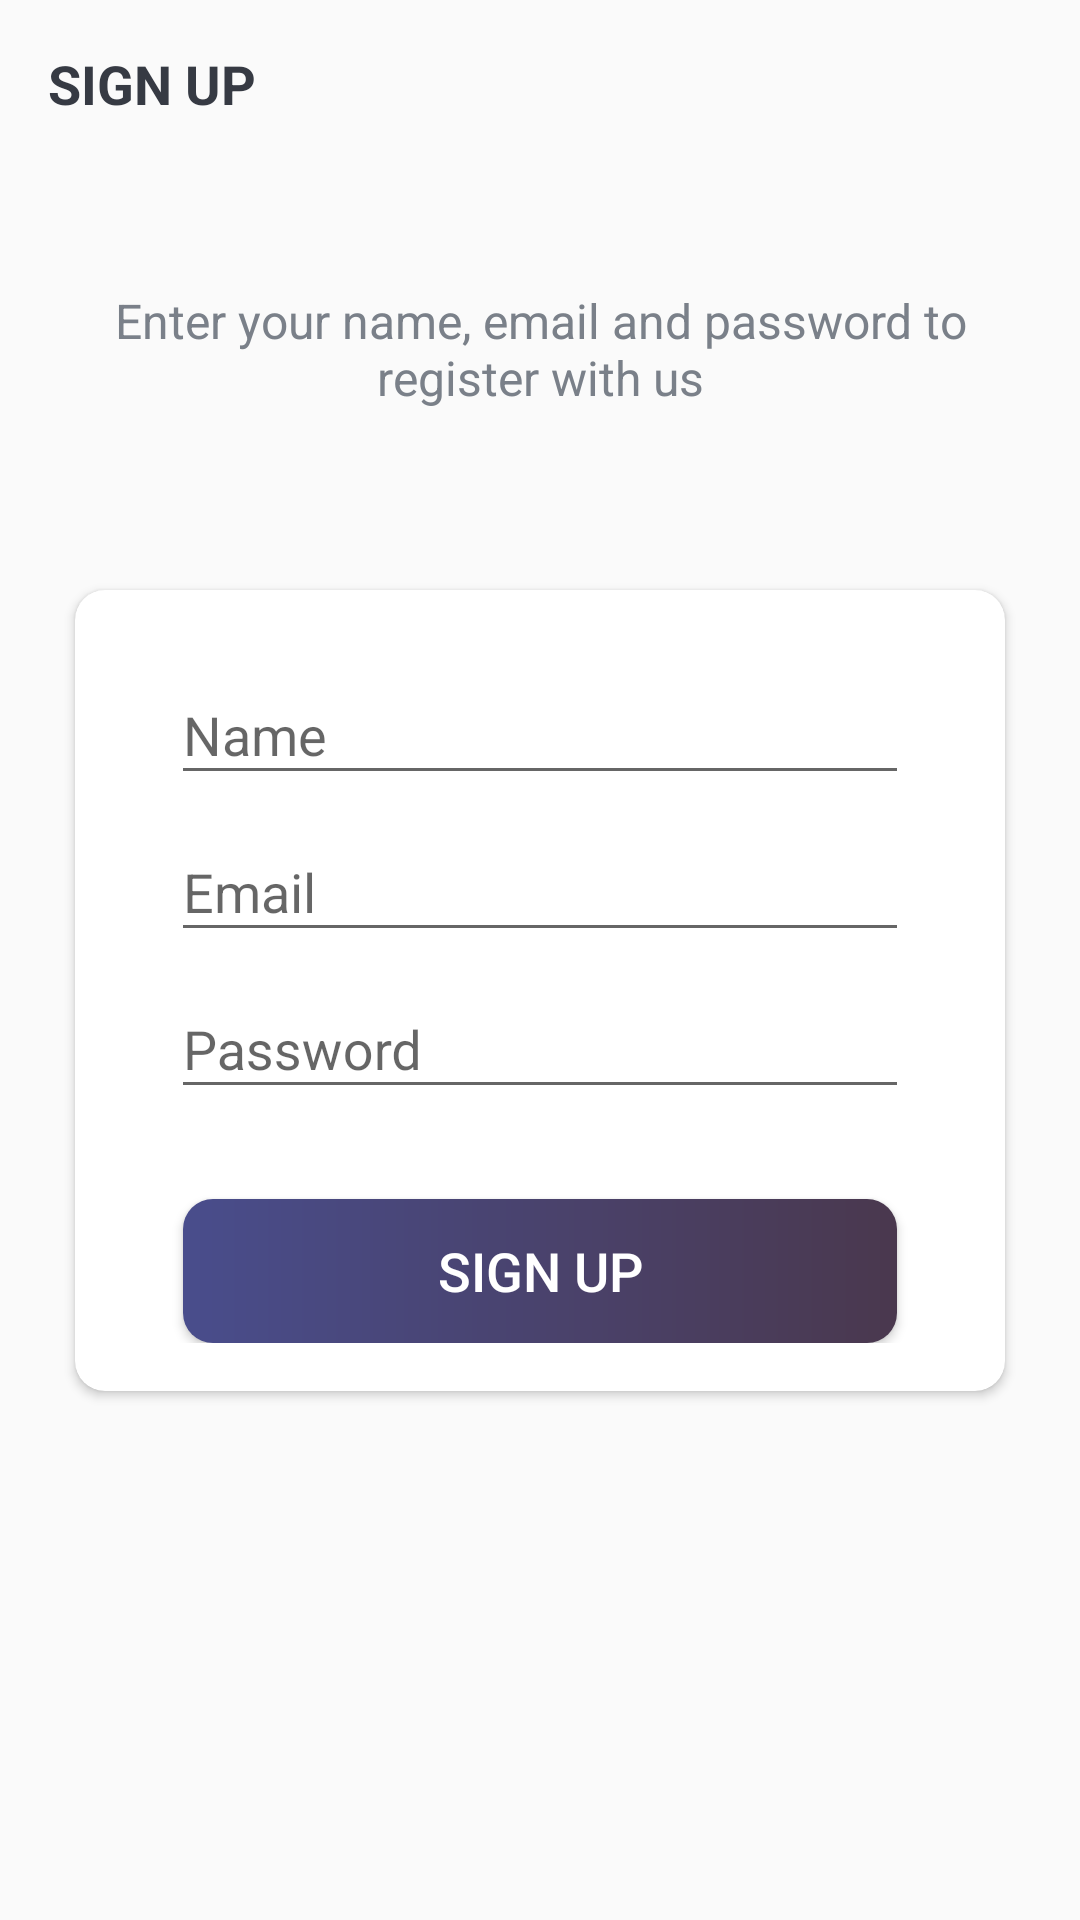

This screen was rendered from an Android layout file. Write that file and the resources it references.
<!-- AndroidManifest.xml: activity theme AppTheme.NoActionBar -->
<!-- res/layout/activity_sign_up.xml -->
<?xml version="1.0" encoding="utf-8"?>
<LinearLayout xmlns:android="http://schemas.android.com/apk/res/android"
    xmlns:app="http://schemas.android.com/apk/res-auto"
    xmlns:tools="http://schemas.android.com/tools"
    android:layout_width="match_parent"
    android:layout_height="match_parent"
    android:orientation="vertical"
    tools:context=".activities.SignUpActivity">

    <androidx.appcompat.widget.Toolbar
        android:id="@+id/toolbar_sign_up_activity"
        android:layout_width="match_parent"
        android:layout_height="?attr/actionBarSize">

        <TextView
            android:id="@+id/tv-title"
            android:layout_width="match_parent"
            android:layout_height="match_parent"
            android:gravity="center_vertical"
            android:text="@string/sign_up"
            android:textColor="@color/primary_text_color"
            android:textSize="@dimen/toolbar_title_text_size"
            android:textStyle="bold" />

    </androidx.appcompat.widget.Toolbar>

    <LinearLayout
        android:layout_width="match_parent"
        android:layout_height="match_parent"
        android:layout_gravity="center"
        android:layout_marginTop="@dimen/authentication_screen_content_marginTop"
        android:orientation="vertical">

        <TextView
            android:layout_width="match_parent"
            android:layout_height="wrap_content"
            android:layout_marginStart="@dimen/authentication_screen_marginStartEnd"
            android:layout_marginEnd="@dimen/authentication_screen_marginStartEnd"
            android:gravity="center"
            android:text="@string/sign_up_description_text"
            android:textColor="@color/secondary_text_color"
            android:textSize="@dimen/authentication_description_text_size" />

        <androidx.cardview.widget.CardView
            android:layout_width="match_parent"
            android:layout_height="wrap_content"
            android:layout_marginStart="@dimen/authentication_screen_marginStartEnd"
            android:layout_marginTop="@dimen/authentication_screen_card_view_marginTop"
            android:layout_marginEnd="@dimen/authentication_screen_marginStartEnd"
            android:elevation="@dimen/card_view_elevation"
            app:cardCornerRadius="@dimen/card_view_corner_radius">

            <LinearLayout
                android:layout_width="match_parent"
                android:layout_height="wrap_content"
                android:orientation="vertical"
                android:padding="@dimen/card_view_layout_content_padding">

                <com.google.android.material.textfield.TextInputLayout
                    android:layout_width="match_parent"
                    android:layout_height="wrap_content"
                    android:layout_marginStart="@dimen/authentication_til_marginStartEnd"
                    android:layout_marginEnd="@dimen/authentication_til_marginStartEnd">

                    <androidx.appcompat.widget.AppCompatEditText
                        android:id="@+id/et_name"
                        android:layout_width="match_parent"
                        android:layout_height="wrap_content"
                        android:hint="@string/name"
                        android:inputType="textEmailAddress"
                        android:textSize="@dimen/et_text_size" />

                </com.google.android.material.textfield.TextInputLayout>

                <com.google.android.material.textfield.TextInputLayout
                    android:layout_width="match_parent"
                    android:layout_height="wrap_content"
                    android:layout_marginStart="@dimen/authentication_til_marginStartEnd"
                    android:layout_marginEnd="@dimen/authentication_til_marginStartEnd">

                    <androidx.appcompat.widget.AppCompatEditText
                        android:id="@+id/et_email"
                        android:layout_width="match_parent"
                        android:layout_height="wrap_content"
                        android:hint="@string/email"
                        android:inputType="textEmailAddress"
                        android:textSize="@dimen/et_text_size" />

                </com.google.android.material.textfield.TextInputLayout>

                <com.google.android.material.textfield.TextInputLayout
                    android:layout_width="match_parent"
                    android:layout_height="wrap_content"
                    android:layout_marginStart="@dimen/authentication_til_marginStartEnd"
                    android:layout_marginEnd="@dimen/authentication_til_marginStartEnd">

                    <androidx.appcompat.widget.AppCompatEditText
                        android:id="@+id/et_password"
                        android:layout_width="match_parent"
                        android:layout_height="wrap_content"
                        android:hint="@string/password"
                        android:inputType="textPassword"
                        android:textSize="@dimen/et_text_size" />

                </com.google.android.material.textfield.TextInputLayout>

                <Button
                    android:id="@+id/btn_sign_up"
                    android:layout_width="match_parent"
                    android:layout_height="wrap_content"
                    android:layout_gravity="center"
                    android:layout_marginStart="@dimen/btn_marginStartEnd"
                    android:layout_marginTop="@dimen/sign_up_screen_btn_marginTop"
                    android:layout_marginEnd="@dimen/btn_marginStartEnd"
                    android:background="@drawable/shape_button_rounded"
                    android:gravity="center"
                    android:paddingTop="@dimen/btn_paddingTopBottom"
                    android:paddingBottom="@dimen/btn_paddingTopBottom"
                    android:text="@string/sign_up"
                    android:textColor="@android:color/white"
                    android:textSize="@dimen/btn_text_size" />

            </LinearLayout>

        </androidx.cardview.widget.CardView>

    </LinearLayout>

</LinearLayout>
<!-- resources referenced by this layout -->
<resources>
  <color name="primary_text_color">#363A43</color>
  <color name="secondary_text_color">#7A8089</color>
  <dimen name="authentication_description_text_size">16sp</dimen>
  <dimen name="authentication_screen_card_view_marginTop">60dp</dimen>
  <dimen name="authentication_screen_content_marginTop">40dp</dimen>
  <dimen name="authentication_screen_marginStartEnd">25dp</dimen>
  <dimen name="authentication_til_marginStartEnd">16dp</dimen>
  <dimen name="btn_marginStartEnd">20dp</dimen>
  <dimen name="btn_paddingTopBottom">8dp</dimen>
  <dimen name="btn_text_size">18sp</dimen>
  <dimen name="card_view_corner_radius">10dp</dimen>
  <dimen name="card_view_elevation">10dp</dimen>
  <dimen name="card_view_layout_content_padding">16dp</dimen>
  <dimen name="et_text_size">18sp</dimen>
  <dimen name="sign_up_screen_btn_marginTop">30dp</dimen>
  <dimen name="toolbar_title_text_size">18sp</dimen>
  <!-- drawable shape_button_rounded (drawable) -->
  <?xml version="1.0" encoding="utf-8"?>
  <shape xmlns:android="http://schemas.android.com/apk/res/android"
      android:shape="rectangle">
  
      <gradient
          android:angle="360"
          android:endColor="#4a384e"
          android:startColor="#494d8c"
          android:type="linear" />
  
      <corners android:radius="10dp" />
  
  </shape>
  <string name="email">Email</string>
  <string name="name">Name</string>
  <string name="password">Password</string>
  <string name="sign_up">SIGN UP</string>
  <string name="sign_up_description_text">Enter your name, email and password to register
          with us</string>
  <style name="AppTheme.NoActionBar">
          <item name="windowActionBar">false</item>
          <item name="windowNoTitle">true</item>
      </style>
</resources>
